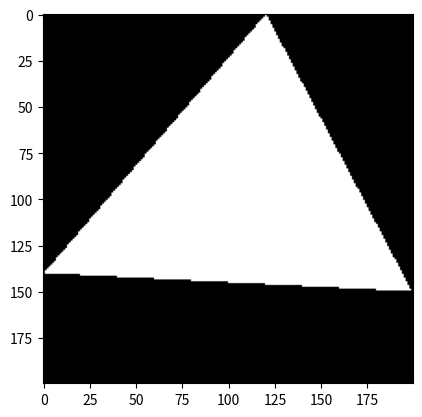

Here is the Python script that generated this plot:
import numpy as np
import matplotlib.pyplot as plt 

imsi6 = np.zeros((200,200))
x = np.arange(200)
y = np.arange(200)
X,Y = np.meshgrid(x,y)
a = np.array([0,120])
b = np.array([140,0])
c = np.array([150,199])
inc1 = (b[1]-a[1])/(b[0]-a[0]) 
inc2 = (c[1]-a[1])/(c[0]-a[0]) 
inc3 = (c[1]-b[1])/(c[0]-b[0]) 
for i in range(0,200):
  for j in range(0,200):
    str1 = (inc1*(x[i]-a[0])) - (y[j]-a[1]) 
    str2 = (inc2*(x[i]-a[0])) - (y[j]-a[1]) 
    str3 = (inc3*(x[i]-b[0])) - (y[j]-b[1]) 
    if (str1<0 and str2>0 and str3<0):
      imsi6[i,j] = 1 
    else:
      imsi6[i,j] = 0 
plt.imshow(imsi6,'gray')
plt.show()
